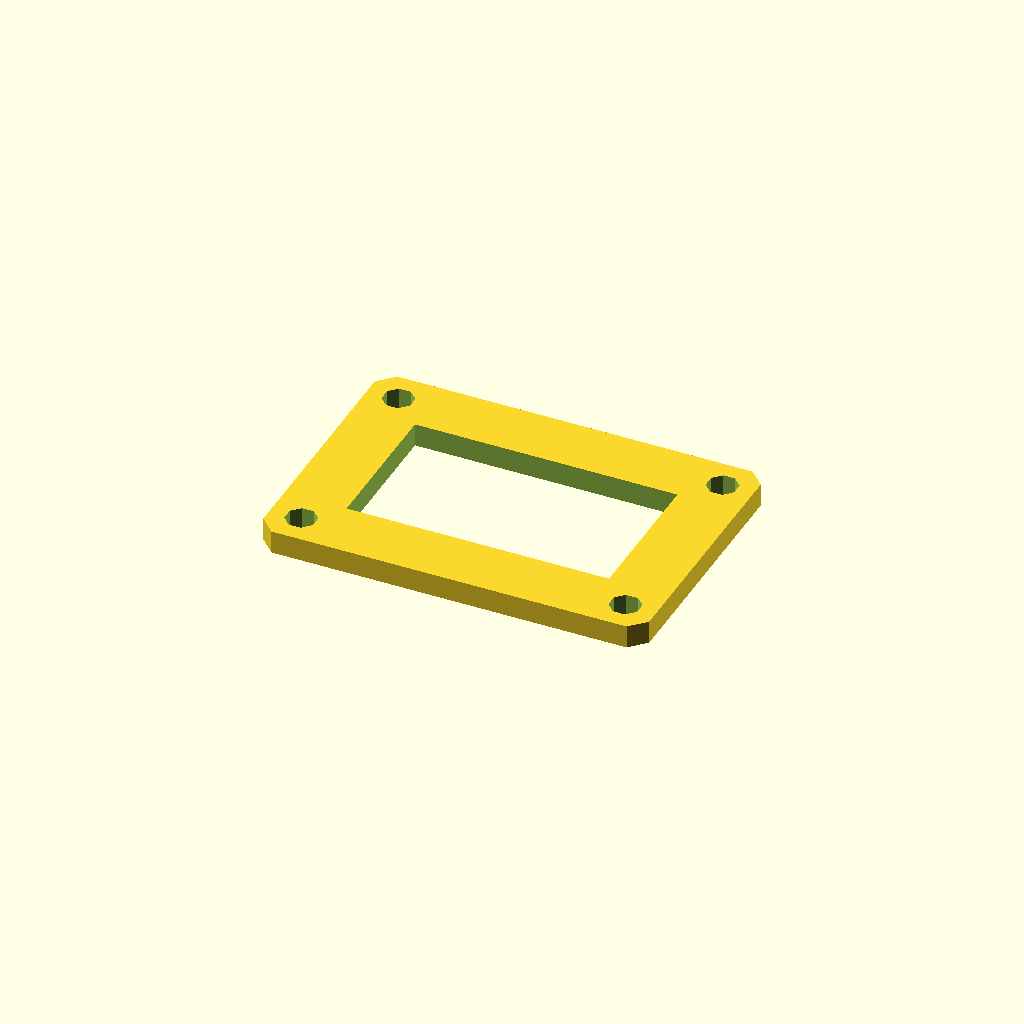
Cell 1: the model at its default parameters.
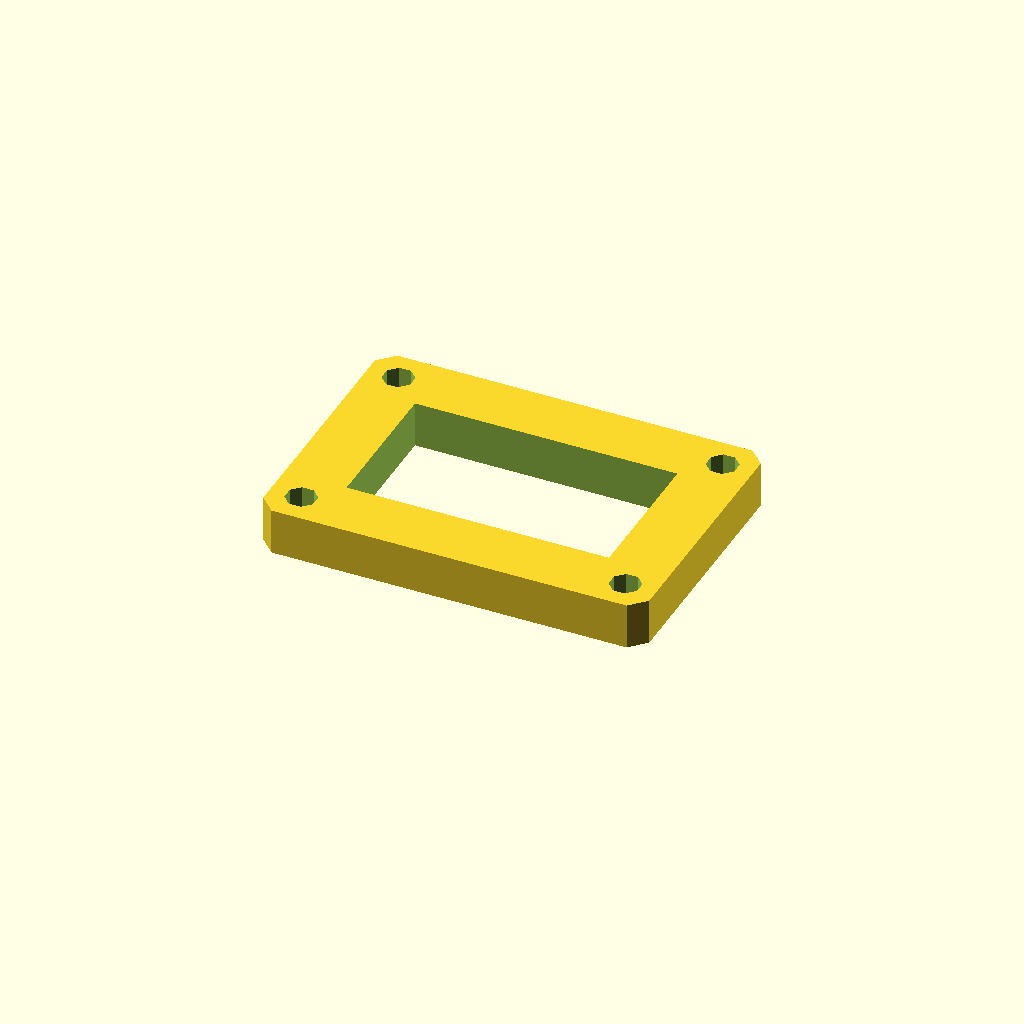
Cell 2 — plate_t set to 12, the other parameters unchanged.
All cells are drawn from one camera (rotation 55°, 0°, 25°, orthographic, colour scheme Cornfield), so only the parameter changes between them.
Source of the model, optional_data/data/sketch3/frameplates/part_0123.scad:
$fn = 32;

// ----------------------------------------------------------------------
// Frame plate: 100 x 70 frame, 16 mm rails
// ----------------------------------------------------------------------

// --- parameters (mm) ---
plate_l = 100;            // plate length, X
plate_w = 70;             // plate width, Y
plate_t = 6;              // plate thickness, Z (extrusion height)
corner_c = 4;             // corner chamfer
frame_bar = 16;           // frame rail width
bolt_r = 4;               // corner bolt window radius
bolt_inset = 8;           // bolt centre inset from the edges

win_l = plate_l - 2 * frame_bar;  // window length
win_w = plate_w - 2 * frame_bar;  // window width
bolt_d = 2 * bolt_r;  // corner hole diameter

profile = [[4, 0], [96, 0], [100, 4], [100, 66], [96, 70], [4, 70], [0, 66], [0, 4]];  // primary outline, 8 points, counter clockwise
void_1 = [[16, 16], [84, 16], [84, 54], [16, 54]];  // the window, 4 points
void_2 = [[11.696, 9.531], [9.531, 11.696], [6.469, 11.696], [4.304, 9.531], [4.304, 6.469], [6.469, 4.304], [9.531, 4.304], [11.696, 6.469]];  // corner bolt window, 8 points
void_3 = [[95.696, 9.531], [93.531, 11.696], [90.469, 11.696], [88.304, 9.531], [88.304, 6.469], [90.469, 4.304], [93.531, 4.304], [95.696, 6.469]];  // corner bolt window, 8 points
void_4 = [[11.696, 63.531], [9.531, 65.696], [6.469, 65.696], [4.304, 63.531], [4.304, 60.469], [6.469, 58.304], [9.531, 58.304], [11.696, 60.469]];  // corner bolt window, 8 points
void_5 = [[95.696, 63.531], [93.531, 65.696], [90.469, 65.696], [88.304, 63.531], [88.304, 60.469], [90.469, 58.304], [93.531, 58.304], [95.696, 60.469]];  // corner bolt window, 8 points

// --- the one profile operation ---
difference() {
  linear_extrude(height = plate_t) polygon(points = profile);
  translate([0, 0, -1])
    linear_extrude(height = plate_t + 2) polygon(points = void_1);
  translate([0, 0, -1])
    linear_extrude(height = plate_t + 2) polygon(points = void_2);
  translate([0, 0, -1])
    linear_extrude(height = plate_t + 2) polygon(points = void_3);
  translate([0, 0, -1])
    linear_extrude(height = plate_t + 2) polygon(points = void_4);
  translate([0, 0, -1])
    linear_extrude(height = plate_t + 2) polygon(points = void_5);
}
Parameter table extracted from the source (name, type, default, range or options):
plate_l: number, default 100
plate_w: number, default 70
plate_t: number, default 6
corner_c: number, default 4
frame_bar: number, default 16
bolt_r: number, default 4
bolt_inset: number, default 8
